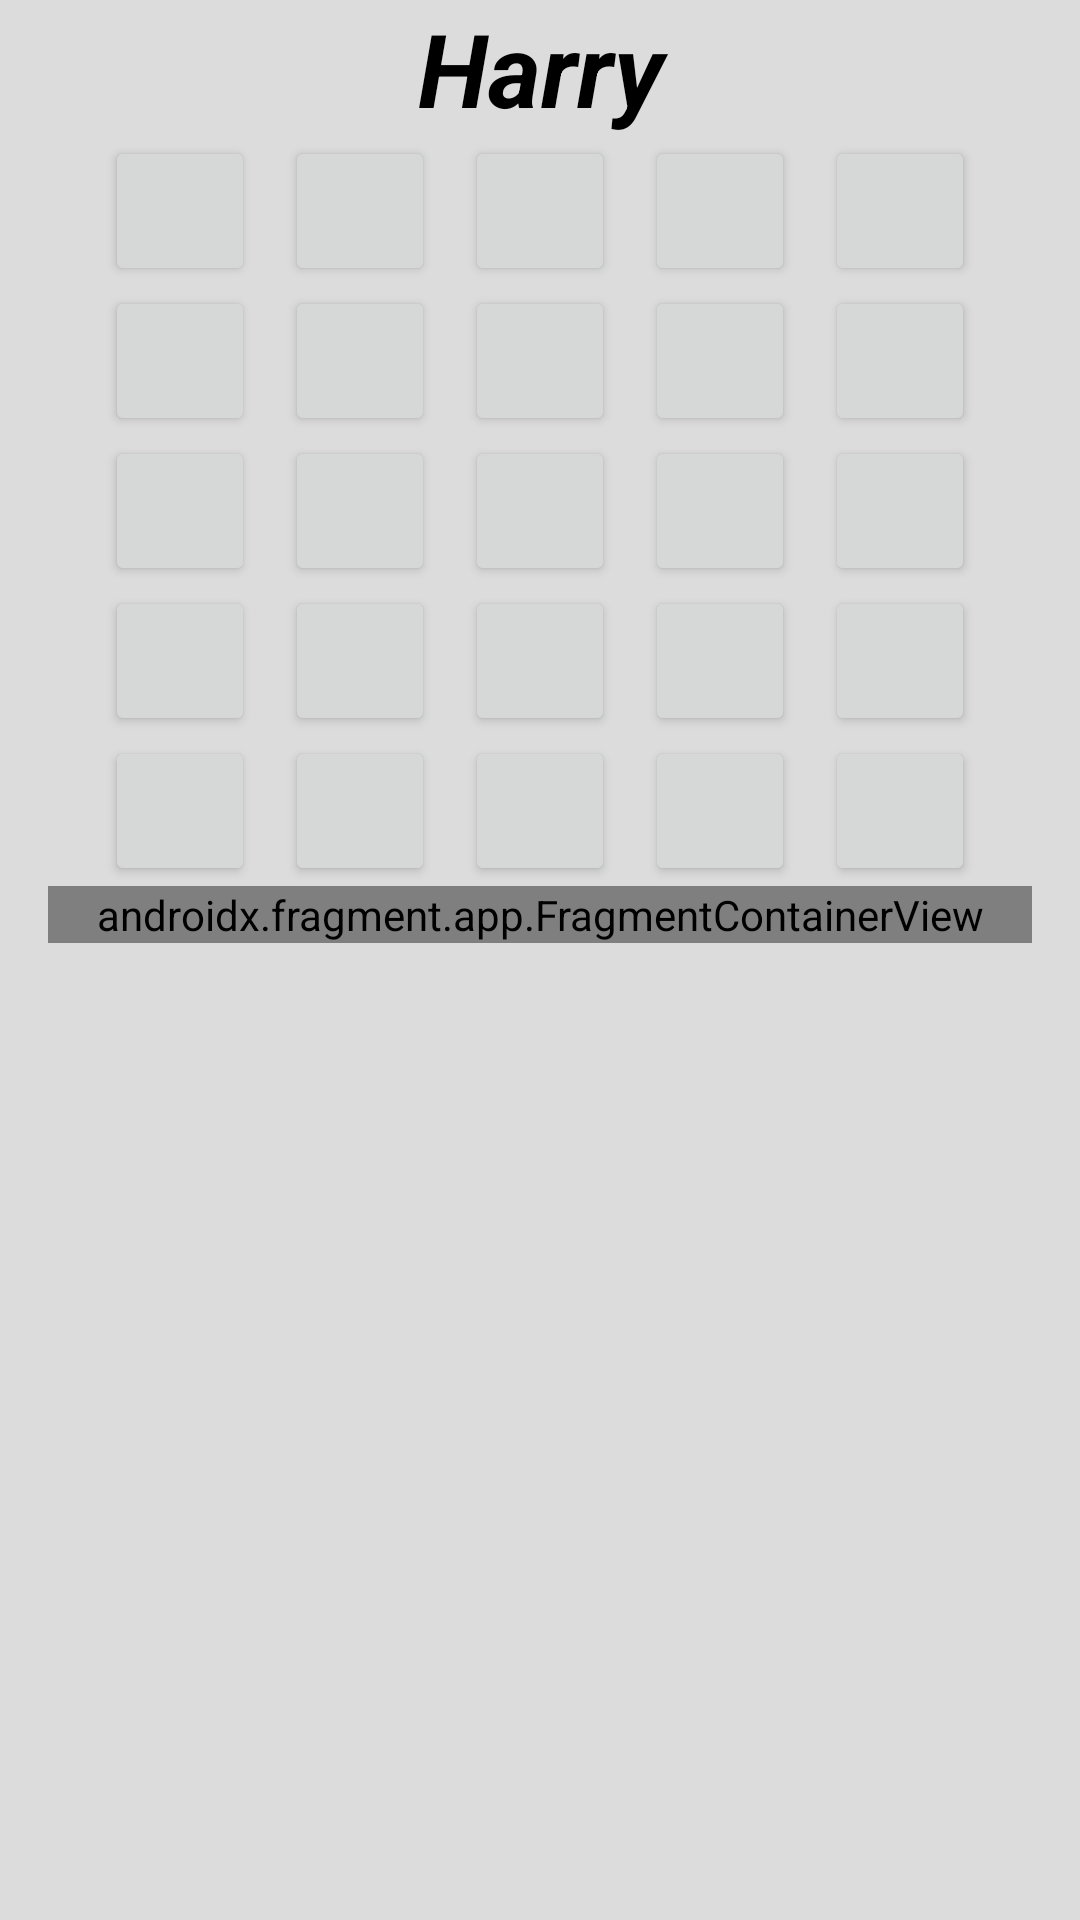

Write the Android layout XML for this screen, with the resource values it uses.
<!-- AndroidManifest.xml: application theme Theme.BrainStorm -->
<!-- res/layout/activity_harry.xml -->
<?xml version="1.0" encoding="utf-8"?>
<RelativeLayout xmlns:android="http://schemas.android.com/apk/res/android"
    xmlns:tools="http://schemas.android.com/tools"
    android:layout_width="match_parent"
    android:layout_height="match_parent"
    android:paddingLeft="16dp"
    android:paddingRight="16dp"
    tools:context=".ZauberActivity">

    <TextView
        android:id="@+id/Kopf"
        android:layout_width="match_parent"
        android:layout_height="wrap_content"
        android:layout_alignParentTop="true"
        android:gravity="center"
        android:text="@string/title4"
        android:textAllCaps="false"
        android:textColor="#000000"
        android:textSize="34sp"
        android:textStyle="bold|italic" />

    <RelativeLayout
        android:id="@+id/butty"
        android:layout_width="match_parent"
        android:layout_height="wrap_content"
        android:layout_below="@id/Kopf"
        android:gravity="center_horizontal" >

        <Button
            android:id="@+id/b1"
            android:tag="@string/b1"
            android:layout_width="@dimen/ButX"
            android:layout_height="@dimen/ButY"
            android:text=""
            android:textSize="34sp"
            android:textStyle="bold" />

        <Button
            android:id="@+id/b2"
            android:tag="@string/b2"
            android:layout_width="@dimen/ButX"
            android:layout_height="@dimen/ButY"
            android:layout_marginStart="10dp"
            android:layout_toEndOf="@id/b1"
            android:text=""
            android:textSize="34sp"
            android:textStyle="bold" />

        <Button
            android:id="@+id/b3"
            android:tag="@string/b3"
            android:layout_width="@dimen/ButX"
            android:layout_height="@dimen/ButY"
            android:layout_marginStart="10dp"
            android:layout_toEndOf="@id/b2"
            android:text=""
            android:textSize="34sp"
            android:textStyle="bold" />

        <Button
            android:id="@+id/b4"
            android:tag="@string/b4"
            android:layout_width="@dimen/ButX"
            android:layout_height="@dimen/ButY"
            android:layout_marginStart="10dp"
            android:layout_toEndOf="@id/b3"
            android:text=""
            android:textSize="34sp"
            android:textStyle="bold" />

        <Button
            android:id="@+id/b5"
            android:tag="@string/b5"
            android:layout_width="@dimen/ButX"
            android:layout_height="@dimen/ButY"
            android:layout_marginStart="10dp"
            android:layout_toEndOf="@id/b4"
            android:text=""
            android:textSize="34sp"
            android:textStyle="bold" />

        <Button
            android:id="@+id/b6"
            android:tag="@string/b6"
            android:layout_width="@dimen/ButX"
            android:layout_height="@dimen/ButY"
            android:layout_below="@id/b1"
            android:text=""
            android:textSize="34sp"
            android:textStyle="bold" />

        <Button
            android:id="@+id/b7"
            android:tag="@string/b7"
            android:layout_width="@dimen/ButX"
            android:layout_height="@dimen/ButY"
            android:layout_below="@id/b2"
            android:layout_marginStart="10dp"
            android:layout_toEndOf="@id/b6"
            android:text=""
            android:textSize="34sp"
            android:textStyle="bold" />

        <Button
            android:id="@+id/b8"
            android:tag="@string/b8"
            android:layout_width="@dimen/ButX"
            android:layout_height="@dimen/ButY"
            android:layout_below="@id/b3"
            android:layout_marginStart="10dp"
            android:layout_toEndOf="@id/b7"
            android:text=""
            android:textSize="34sp"
            android:textStyle="bold" />

        <Button
            android:id="@+id/b9"
            android:tag="@string/b9"
            android:layout_width="@dimen/ButX"
            android:layout_height="@dimen/ButY"
            android:layout_below="@id/b4"
            android:layout_marginStart="10dp"
            android:layout_toEndOf="@id/b8"
            android:text=""
            android:textSize="34sp"
            android:textStyle="bold" />

        <Button
            android:id="@+id/b10"
            android:tag="@string/b10"
            android:layout_width="@dimen/ButX"
            android:layout_height="@dimen/ButY"
            android:layout_below="@id/b5"
            android:layout_marginStart="10dp"
            android:layout_toEndOf="@id/b9"
            android:text=""
            android:textSize="34sp"
            android:textStyle="bold" />

        <Button
            android:id="@+id/b11"
            android:tag="@string/b11"
            android:layout_width="@dimen/ButX"
            android:layout_height="@dimen/ButY"
            android:layout_below="@id/b6"
            android:text=""
            android:textSize="34sp"
            android:textStyle="bold" />

        <Button
            android:id="@+id/b12"
            android:tag="@string/b12"
            android:layout_width="@dimen/ButX"
            android:layout_height="@dimen/ButY"
            android:layout_below="@id/b7"
            android:layout_marginStart="10dp"
            android:layout_toEndOf="@id/b11"
            android:text=""
            android:textSize="34sp"
            android:textStyle="bold" />

        <Button
            android:id="@+id/b13"
            android:tag="@string/b13"
            android:layout_width="@dimen/ButX"
            android:layout_height="@dimen/ButY"
            android:layout_below="@id/b8"
            android:layout_marginStart="10dp"
            android:layout_toEndOf="@id/b12"
            android:text=""
            android:textSize="34sp"
            android:textStyle="bold" />

        <Button
            android:id="@+id/b14"
            android:tag="@string/b14"
            android:layout_width="@dimen/ButX"
            android:layout_height="@dimen/ButY"
            android:layout_below="@id/b9"
            android:layout_marginStart="10dp"
            android:layout_toEndOf="@id/b13"
            android:text=""
            android:textSize="34sp"
            android:textStyle="bold" />

        <Button
            android:id="@+id/b15"
            android:tag="@string/b15"
            android:layout_width="@dimen/ButX"
            android:layout_height="@dimen/ButY"
            android:layout_below="@id/b10"
            android:layout_marginStart="10dp"
            android:layout_toEndOf="@id/b14"
            android:text=""
            android:textSize="34sp"
            android:textStyle="bold" />

        <Button
            android:id="@+id/b16"
            android:tag="@string/b16"
            android:layout_width="@dimen/ButX"
            android:layout_height="@dimen/ButY"
            android:layout_below="@id/b11"
            android:text=""
            android:textSize="34sp"
            android:textStyle="bold" />

        <Button
            android:id="@+id/b17"
            android:tag="@string/b17"
            android:layout_width="@dimen/ButX"
            android:layout_height="@dimen/ButY"
            android:layout_below="@id/b12"
            android:layout_marginStart="10dp"
            android:layout_toEndOf="@id/b16"
            android:text=""
            android:textSize="34sp"
            android:textStyle="bold" />

        <Button
            android:id="@+id/b18"
            android:tag="@string/b18"
            android:layout_width="@dimen/ButX"
            android:layout_height="@dimen/ButY"
            android:layout_below="@id/b13"
            android:layout_marginStart="10dp"
            android:layout_toEndOf="@id/b17"
            android:text=""
            android:textSize="34sp"
            android:textStyle="bold" />

        <Button
            android:id="@+id/b19"
            android:tag="@string/b19"
            android:layout_width="@dimen/ButX"
            android:layout_height="@dimen/ButY"
            android:layout_below="@id/b14"
            android:layout_marginStart="10dp"
            android:layout_toEndOf="@id/b18"
            android:text=""
            android:textSize="34sp"
            android:textStyle="bold" />

        <Button
            android:id="@+id/b20"
            android:tag="@string/b20"
            android:layout_width="@dimen/ButX"
            android:layout_height="@dimen/ButY"
            android:layout_below="@id/b15"
            android:layout_marginStart="10dp"
            android:layout_toEndOf="@id/b19"
            android:text=""
            android:textSize="34sp"
            android:textStyle="bold" />

        <Button
            android:id="@+id/b21"
            android:tag="@string/b21"
            android:layout_width="@dimen/ButX"
            android:layout_height="@dimen/ButY"
            android:layout_below="@id/b16"
            android:text=""
            android:textSize="34sp"
            android:textStyle="bold" />

        <Button
            android:id="@+id/b22"
            android:tag="@string/b22"
            android:layout_width="@dimen/ButX"
            android:layout_height="@dimen/ButY"
            android:layout_below="@id/b17"
            android:layout_marginStart="10dp"
            android:layout_toEndOf="@id/b21"
            android:text=""
            android:textSize="34sp"
            android:textStyle="bold" />

        <Button
            android:id="@+id/b23"
            android:tag="@string/b23"
            android:layout_width="@dimen/ButX"
            android:layout_height="@dimen/ButY"
            android:layout_below="@id/b18"
            android:layout_marginStart="10dp"
            android:layout_toEndOf="@id/b22"
            android:text=""
            android:textSize="34sp"
            android:textStyle="bold" />

        <Button
            android:id="@+id/b24"
            android:tag="@string/b24"
            android:layout_width="@dimen/ButX"
            android:layout_height="@dimen/ButY"
            android:layout_below="@id/b19"
            android:layout_marginStart="10dp"
            android:layout_toEndOf="@id/b23"
            android:text=""
            android:textSize="34sp"
            android:textStyle="bold" />

        <Button
            android:id="@+id/b25"
            android:tag="@string/b25"
            android:layout_width="@dimen/ButX"
            android:layout_height="@dimen/ButY"
            android:layout_below="@id/b20"
            android:layout_marginStart="10dp"
            android:layout_toEndOf="@id/b24"
            android:text=""
            android:textSize="34sp"
            android:textStyle="bold" />

    </RelativeLayout>

    <androidx.fragment.app.FragmentContainerView
        android:id="@+id/fragmentContainerView"
        android:tag="Harry"
        android:name="de.example.brainstorm.MischButton"
        android:layout_below="@id/butty"
        android:layout_width="match_parent"
        android:layout_height="wrap_content"
        android:gravity="center"
        tools:layout="@layout/misch_button" />

</RelativeLayout>
<!-- res/layout/misch_button.xml (included above) -->
<?xml version="1.0" encoding="utf-8"?>
<RelativeLayout xmlns:android="http://schemas.android.com/apk/res/android"
    android:layout_width="match_parent" android:layout_height="match_parent"
    android:orientation="vertical" >

    <TextView
        android:id="@+id/Ausgabe"
        android:layout_width="match_parent"
        android:layout_height="wrap_content"
        android:text="Ausgabe"
        android:gravity="center"
        android:textSize="34sp"
        android:textStyle="bold" />

    <Button
        android:id="@+id/Mischa"
        android:layout_width="match_parent"
        android:layout_height="wrap_content"
        android:layout_below="@id/Ausgabe"
        android:text="Mischen"
        android:gravity="center"
        android:textSize="34sp"
        android:textStyle="bold" />

</RelativeLayout>
<!-- resources referenced by this layout -->
<resources>
  <dimen name="ButX">50dp</dimen>
  <dimen name="ButY">50dp</dimen>
  <string name="b1">1</string>
  <string name="b10">10</string>
  <string name="b11">11</string>
  <string name="b12">12</string>
  <string name="b13">13</string>
  <string name="b14">14</string>
  <string name="b15">15</string>
  <string name="b16">16</string>
  <string name="b17">17</string>
  <string name="b18">18</string>
  <string name="b19">19</string>
  <string name="b2">2</string>
  <string name="b20">20</string>
  <string name="b21">21</string>
  <string name="b22">22</string>
  <string name="b23">23</string>
  <string name="b24">24</string>
  <string name="b25">25</string>
  <string name="b3">3</string>
  <string name="b4">4</string>
  <string name="b5">5</string>
  <string name="b6">6</string>
  <string name="b7">7</string>
  <string name="b8">8</string>
  <string name="b9">9</string>
  <string name="title4">Harry</string>
  <style name="Theme.BrainStorm" parent="Theme.MaterialComponents.DayNight.DarkActionBar">
          
          <item name="colorPrimary">@color/DarkGreen</item>
          <item name="colorPrimaryVariant">@color/DarkGreen</item>
          <item name="colorOnPrimary">@color/white</item>
          
          <item name="colorSecondary">@color/DarkRed</item>
          <item name="colorSecondaryVariant">@color/DarkRed</item>
          <item name="colorOnSecondary">@color/Gelb</item>
          
          <item name="android:statusBarColor" tools:targetApi="l">?attr/colorPrimaryVariant</item>
          
          <item name="android:windowBackground">@color/gray</item>
          
      </style>
  <color name="DarkGreen">#104801</color>
  <color name="white">#FFFFFF</color>
  <color name="DarkRed">#820000</color>
  <color name="Gelb">#EFD004</color>
  <color name="gray">#dcdcdc</color>
</resources>
